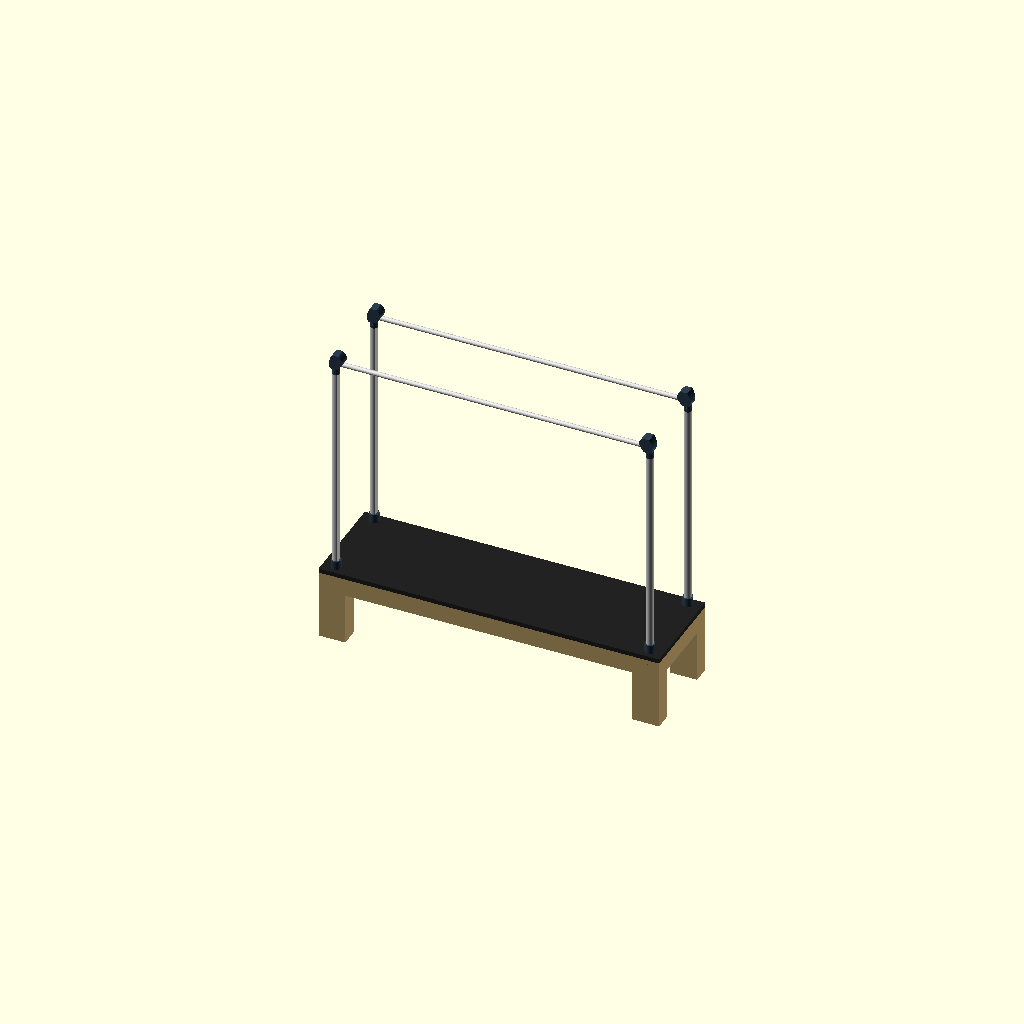
Cell 1: rendered with the file's own defaults.
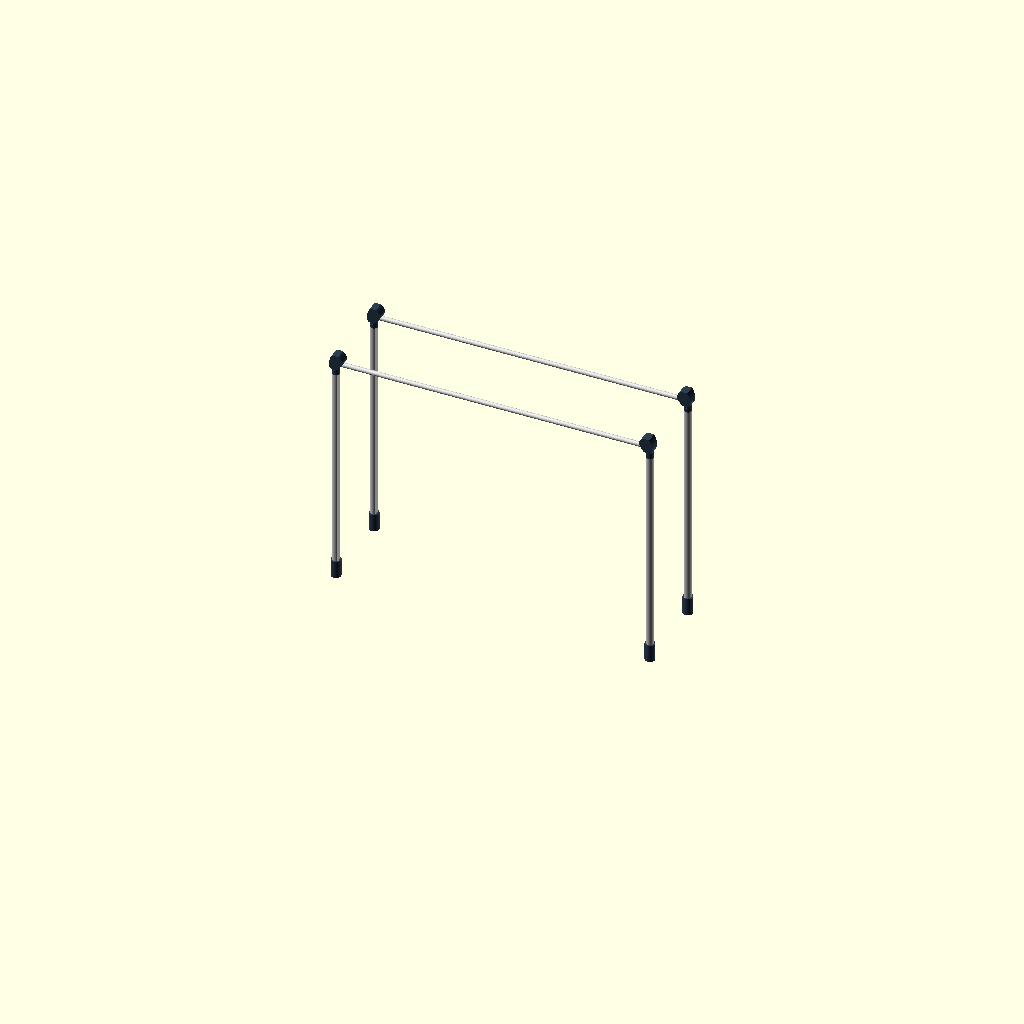
Cell 2: the same model with show_bed = false.
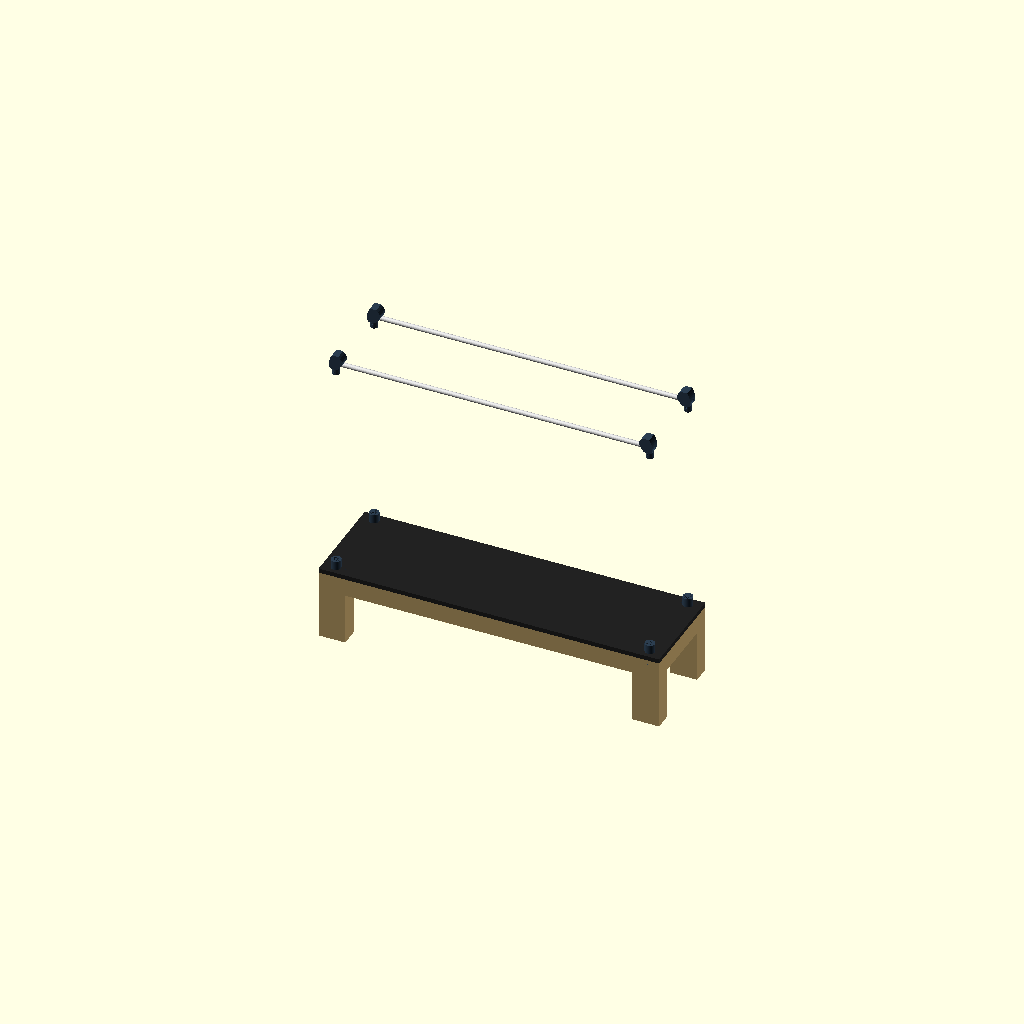
Cell 3: the same model with show_pole_bodies = false.
All cells are drawn from one camera (rotation 55°, 0°, 25°, orthographic, colour scheme Cornfield), so only the parameter changes between them.
The OpenSCAD source (pilates-reformer/PR-01-base/PR-01-base-v12.scad):
// PR-01-base-v12.scad
// Janis Product Design — Pilates Reformer with Full Tower
// Version: v12 — pole_top() Height Reduction + Profile Rounding
// Date: 2026-06-30
// Focus: Frame structure + joints only. No slider, no spring, no strap.
// Rules: rules-pr.md, rules-dimensions.md, .claude/rules-codes.md
//
// CONTEXT: v6 (one-piece continuous pole + taper) rejected by Janis (owner).
// v7 split pole into 4 SEPARATE physical components for self-assembly —
// TOP (crossbar lock/latch junction), BODY (constant-diameter D-profile
// shaft, no taper), BASE COLLAR (split-clamp sleeve to wood leg), WOOD
// SOCKET (shallow registration insert in drilled hole).
// v8 fixed crossbar seating gap + pole overshoot. v9 made pole_body() the
// full-height uniform D-profile and rebuilt pole_base_collar() as a
// split-clamp sleeve. v10 rebuilt pole_top() as an asymmetric foot/boot
// head+neck. v11 fixed the loft's elongation axis (X, toward the bore, not
// Z) — Janis confirmed v11's orientation/axis is CORRECT.
//
// Changes from v11 (Janis QA: orientation PASS, silhouette refinement only):
//   - Head height reduced 110mm → 100mm (top_boss_h 160→150mm) for a flatter,
//     more compact profile. NOTE: head_h can't be reduced much further while
//     the bore stays centered via the existing (unchanged) xbar_z formula —
//     xbar_z = bed_h + pole_h - top_boss_h*0.5 sits at the vertical midpoint
//     of the whole neck+head envelope, so shrinking head_h directly shrinks
//     the wall material below the bore. head_h=100 keeps an ~8.5mm wall below
//     the bore (was 13.5mm at head_h=110); going lower than ~head_h=99 would
//     break the bore through the bottom face. Flagged for Janis — a flatter
//     head than this would require decoupling the head's base from the
//     bore-driven envelope, out of scope for this fix.
//   - Profile silhouette rebuilt from 10 hand-picked polygon corners to two
//     cubic-Bezier-sampled curves (13 points each, 26 total) for the back
//     and front edges — produces a continuous smooth sweep instead of
//     visible straight-line facets, while keeping the same core asymmetry
//     (flat-ish back, curved front bulge, narrowing toward the bore exit).
//   - $fn raised to 64 locally inside pole_top() only (neck/bore/screw
//     cylinders) — rest of file stays at the global $fn=32 default.
//   - Bore position/diameter (33mm), neck (50mm dia, 50mm length), and the
//     2x M6 screw joint are all UNCHANGED from v11 per this prompt's scope.
//
// ⚠ Stage 1 of 2 — architecture and resizing only. Detailed quick-release
// latch/cam/lever mechanism is Stage 2 (separate future prompt) — NOT built
// here. Wall thickness around the bore kept generous so that future stage
// isn't geometrically blocked.
// ⚠ REGRESSION CHECK: no lattice/truss/wireframe geometry anywhere — body
// is a solid D-profile only (v4 removed it, v6 mistakenly reintroduced it).
// Foldable hinge geometry explicitly deferred — not built here.

// ── Global ────────────────────────────────────────────────────────────
e           = 0.01;   // epsilon — z-fight prevention
$fn         = 32;     // default resolution (use 64 for final render)

// ── Bed dimensions ────────────────────────────────────────────────────
bed_l       = 2300;   // total bed length (longitudinal) — PENDING Janis confirm
bed_w       = 670;    // total bed width — PENDING Janis confirm
bed_h       = 500;    // floor to top of bed surface — PENDING Janis confirm
leg_w       = 180;    // bed leg width — unchanged from v6
leg_t       = 120;    // bed leg depth — unchanged from v6
frame_rail_t = 60;    // bed rail thickness (wood) — PENDING
frame_rail_h = 120;   // bed rail height — PENDING

// ── Pole body — constant D-profile, NO TAPER (rules-dimensions.md v6, PR-01) ──
pole_d        = 50;   // body diameter — constant top to bottom — Janis-confirmed
pole_r        = pole_d / 2;
pole_h        = 1600;  // exposed pole height above bed surface — PENDING

// ── Pole TOP — asymmetric "foot/boot" head + neck (Stage 2 builds functional latch) ──
// Per IMG_3314 sketch: flat-ish back edge, curved front edge, wider than pole_d,
// horizontal through-bore for crossbar, neck joins pole via 2 screws (ASSY).
top_boss_h     = 150;   // total pole_top vertical envelope (neck_h + head_h) — v12: reduced 160→150mm (head_h 110→100mm) for a flatter profile, see header note on the bore-clearance floor
neck_h         = 50;    // neck length — minimum 50mm per spec, matches typical pipe-connector length
neck_d         = pole_d;  // neck diameter = pole_d exactly, no taper — Janis-confirmed
neck_r         = neck_d / 2;
head_h         = top_boss_h - neck_h;  // = 100mm (short axis — Z; v12: reduced from v11's 110mm, see header note)
head_back_w    = 40;    // head extent behind neck centerline — flat-ish back edge (unchanged from v11)
head_front_w   = 90;    // head extent in front of neck centerline — curved front edge, toward bore exit (unchanged from v11; head X total = 130mm, still the long axis vs head_h = 100mm Z)
head_depth     = 70;    // head Y-extent (lateral) — exceeds pole_d for bore wall clearance
fillet_h       = 15;    // tapered blend height at neck-to-head transition (unchanged from v11)
head_loft_steps = 12;   // v12 — number of Bezier sample steps per curve (back/front), 13 points each, 26 total — replaces v11's 10 hand-picked polygon corners for a smoother sweep
top_bore_d     = 33;    // TBD — grip_od(32) + 1mm/-0mm clearance, pending physical fit test vs real 32mm pipe
neck_screw_d       = 6.5;  // TBD — M6 clearance hole diameter, standard clearance practice
neck_screw_cb_d    = 13;   // TBD — counterbore/countersink diameter for M6 hex countersunk head
neck_screw_cb_depth = 4;   // TBD — countersink depth, pending Janis fastener confirmation

// ── Pole BASE COLLAR — split-clamp sleeve (Stage 2 = precision fit) ────
// Wraps BOTH the lower pole_body() and the top of the wood leg, spanning
// across the bed_h surface line. Split into 2 halves (front/back, cut along
// the Y centerline), joined by 3 bolt bosses per split face (6 total).
// Clamp carries the holding force — the registration pin below is
// alignment-only, not load-bearing. All values TBD — see cc_chat_log.
collar_wrap_h       = 120;            // TBD — total wrap height, split evenly above/below bed_h
collar_wall_t       = 8;              // TBD — wrap wall thickness
collar_bolt_d       = 4;              // TBD — bolt clearance hole diameter
collar_bolt_boss_d  = 10;             // TBD — boss diameter around each bolt hole
collar_id           = pole_d + 1;     // inner clearance around pole_body (0.5mm/side)
collar_od           = collar_id + 2 * collar_wall_t;
collar_z0           = bed_h - collar_wrap_h / 2;  // split roughly evenly above/below bed_h line
pin_d               = 16;             // unchanged — registration pin diameter
pin_h               = 18;             // TBD — reduced for new shallow socket, must be <= socket_depth

// ── Pole WOOD SOCKET — shallow registration insert (rules-dimensions.md v6, PR-01) ──
// Registration/alignment only — NOT load-bearing (split-clamp collar carries the holding force).
socket_od     = 60;    // ~60mm fixed-version OD — Janis-confirmed, unchanged
socket_depth  = 20;     // TBD — shallow registration depth, see cc_chat_log
socket_bore_d = pin_d + 0.5;  // bore clearance for registration pin — M-PR-1, never exact pin_d

// ── Grip bar (crossbar) ───────────────────────────────────────────────
grip_od     = 32;     // OWNER-LOCKED — do not change without Janis approval
grip_l      = bed_l - leg_w;  // pole-center to pole-center (X-axis), not bed edge to edge
grip_offset = 0;       // lateral offset from pole centerline — TBD

// ── Debug toggles ─────────────────────────────────────────────────────
show_bed           = true;
show_pole_tops     = true;
show_pole_bodies   = true;
show_base_collars  = true;
show_wood_sockets  = true;
show_crossbars     = true;

// ── Derived ───────────────────────────────────────────────────────────
surface_t   = 30;     // bed surface platform thickness

// Pole corner X positions — [front-left, front-right, rear-left, rear-right]
pole_cx = [leg_w/2, bed_l - leg_w/2, leg_w/2, bed_l - leg_w/2];
// Pole corner Y positions
pole_cy = [leg_t/2, leg_t/2, bed_w - leg_t/2, bed_w - leg_t/2];

// Crossbar Y positions — front row / rear row
xbar_y_front = pole_cy[0];
xbar_y_rear  = pole_cy[2];

// Crossbar Z — seats mid-height inside the pole_top() boss (does NOT bore through pole_body())
xbar_z = bed_h + pole_h - top_boss_h * 0.5;

// ═════════════════════════════════════════════════════════════════════
// MODULES — BED
// ═════════════════════════════════════════════════════════════════════

module bed_frame() {
    color("#C8A96E", 1.0) {
        for (i = [0:3]) {
            translate([pole_cx[i] - leg_w/2, pole_cy[i] - leg_t/2, 0])
                cube([leg_w, leg_t, bed_h - surface_t]);
        }
        translate([0, 0, bed_h - surface_t - frame_rail_h])
            cube([bed_l, frame_rail_t, frame_rail_h]);
        translate([0, bed_w - frame_rail_t, bed_h - surface_t - frame_rail_h])
            cube([bed_l, frame_rail_t, frame_rail_h]);
        translate([0, 0, bed_h - surface_t - frame_rail_h])
            cube([frame_rail_t, bed_w, frame_rail_h]);
        translate([bed_l - frame_rail_t, 0, bed_h - surface_t - frame_rail_h])
            cube([frame_rail_t, bed_w, frame_rail_h]);
    }
}

module bed_surface() {
    color("#222222", 1.0)
        translate([0, 0, bed_h - surface_t])
            cube([bed_l, bed_w, surface_t]);
}

// ═════════════════════════════════════════════════════════════════════
// MODULES — POLE COMPONENTS (4 separate, logically distinct solids)
// ═════════════════════════════════════════════════════════════════════

// pole_wood_socket() — plain cylindrical insert pushed through drilled hole in wood leg.
// Sits inside the bed leg, below pole_base_collar(). Plain cylinder, no taper, no thread.
module pole_wood_socket(cx, cy) {
    color("#888888", 1.0)
        translate([cx, cy, bed_h - socket_depth])
            cylinder(h = socket_depth, d = socket_od, $fn = 64);
}

// pole_base_collar_half() — one half of the split-clamp sleeve (front or back).
// side = +1 → back half (y >= cy seam), -1 → front half (y <= cy seam).
// Wraps both pole_body() and the wood leg top, spanning across bed_h. 3 bolt
// bosses on this half's split face — mating half carries the other 3 (6 total).
module pole_base_collar_half(cx, cy, side) {
    half_h = collar_wrap_h;
    color("#2C3E50", 1.0)
        translate([cx, cy, collar_z0])
            difference() {
                union() {
                    difference() {
                        cylinder(h = half_h, d = collar_od, $fn = 64);
                        translate([0, 0, -e])
                            cylinder(h = half_h + 2 * e, d = collar_id, $fn = 64);
                    }
                    // 3 bolt bosses along the split (seam) face, evenly spaced in height
                    for (bz = [half_h * 0.2, half_h * 0.5, half_h * 0.8])
                        translate([0, side * (collar_bolt_boss_d / 2 - e), bz])
                            rotate([90, 0, 0])
                                cylinder(h = collar_bolt_boss_d, d = collar_bolt_boss_d, $fn = 32, center = true);
                }
                // keep only this half — cut away material on the far side of the seam plane
                translate([-collar_od, side > 0 ? -collar_od : 0, -e])
                    cube([collar_od * 2, collar_od, half_h + 2 * e]);
                // bolt through-holes at the same 3 heights
                for (bz = [half_h * 0.2, half_h * 0.5, half_h * 0.8])
                    translate([0, 0, bz])
                        rotate([90, 0, 0])
                            cylinder(h = collar_bolt_boss_d * 2, d = collar_bolt_d, $fn = 32, center = true);
            }
}

// pole_base_collar() — split-clamp sleeve: 2 visually separate halves (not unioned,
// consistent with how the other pole components are kept logically separate) +
// a single registration pin protruding into the shallow pole_wood_socket().
module pole_base_collar(cx, cy) {
    pole_base_collar_half(cx, cy, 1);   // back half
    pole_base_collar_half(cx, cy, -1);  // front half
    color("#2C3E50", 1.0)
        translate([cx, cy, bed_h - pin_h])
            cylinder(h = pin_h + e, d = pin_d, $fn = 64);
}

// pole_body() — D-profile shaft, constant 50mm diameter, FULL exposed pole height
// (single uniform extrusion, no base-zone offset). No bar-insert bore — crossbar
// no longer passes through the body (that is pole_top()'s job).
// dir: front pole flat faces +X (rear); rear pole flat faces -X (front) — rules-pr.md
module pole_body(cx, cy) {
    dir = (cx < bed_l / 2) ? 1 : -1;
    cut_x0 = dir > 0 ? 0.7 * pole_r : -(pole_r + 1);
    color("#CCCCCC", 1.0)
        translate([cx, cy, bed_h])
            difference() {
                cylinder(h = pole_h - top_boss_h, r = pole_r, $fn = 64);
                translate([cut_x0, -pole_r - 1, -e])
                    cube([0.3 * pole_r + 1, pole_r * 2 + 2, pole_h + 2 * e]);
            }
}

// pole_top_neck() — cylindrical neck, diameter = pole_d exactly, joins pole_body() below.
module pole_top_neck(cx, cy, z_base) {
    translate([cx, cy, z_base])
        cylinder(h = neck_h, d = neck_d, $fn = 64);
}

// cubic_bezier() — samples a smooth point on a cubic Bezier curve through 4 (x,z)
// control points. Used by pole_top_head() to build a continuous curved sweep instead
// of straight polygon segments between hand-picked corners.
function cubic_bezier(t, p0, p1, p2, p3) =
    let(u = 1 - t)
    [ u*u*u*p0[0] + 3*u*u*t*p1[0] + 3*u*t*t*p2[0] + t*t*t*p3[0],
      u*u*u*p0[1] + 3*u*u*t*p1[1] + 3*u*t*t*p2[1] + t*t*t*p3[1] ];

// pole_top_head() — asymmetric "foot/boot" head, built via linear_extrude() of a 2D
// X-Z side-view profile (NOT a body of revolution — no d1/d2 cylinder/cone). Long axis
// runs X (toward the bore/pipe exit), short axis Z (height) — orientation confirmed
// correct by Janis in v11. v12: the back and front edges are each sampled along a
// cubic Bezier curve (head_loft_steps+1 points per edge) instead of v11's straight
// hand-picked polygon corners — produces a continuous smooth sweep, not visible
// straight-line facets. Profile is asymmetric: flat-ish back edge (negative local X),
// rounded front bulge (positive local X, toward the bore), tapered fillet_h blend out
// of the neck radius at the base instead of an instant step. dir mirrors the profile
// so the curved front faces consistently per pole position (same dir convention as
// pole_body()'s flat-face cut).
module pole_top_head(cx, cy, z_base, dir) {
    // back edge: neck base -> fillet -> full back width -> top-back (4 control points)
    back_p0 = [-neck_r,            0];
    back_p1 = [-neck_r * 1.3,      fillet_h];
    back_p2 = [-head_back_w,       head_h * 0.55];
    back_p3 = [-head_back_w * 0.3, head_h];
    // front edge: top-front -> bulge -> fillet -> neck base (4 control points)
    front_p0 = [ head_front_w * 0.35, head_h];
    front_p1 = [ head_front_w,        head_h * 0.55];
    front_p2 = [ neck_r * 1.3,         fillet_h];
    front_p3 = [ neck_r,               0];

    back_curve  = [ for (i = [0 : head_loft_steps]) cubic_bezier(i / head_loft_steps, back_p0, back_p1, back_p2, back_p3) ];
    front_curve = [ for (i = [0 : head_loft_steps]) cubic_bezier(i / head_loft_steps, front_p0, front_p1, front_p2, front_p3) ];
    head_profile = concat(back_curve, front_curve);

    translate([cx, cy, z_base])
        scale([dir, 1, 1])
            translate([0, head_depth / 2, 0])
                rotate([90, 0, 0])
                    linear_extrude(height = head_depth)
                        polygon(points = head_profile);
}

// pole_top() — asymmetric head+neck assembly (IMG_3314 sketch reference). Head sits
// atop the neck, perforated by a horizontal through-bore for the crossbar (aligned to
// the existing xbar_z, axis along X matching crossbar orientation — crossbar code itself
// is untouched), plus 2 neck screw holes for the pole ASSY joint. No latch/cam/lever
// geometry — Stage 2 scope only. Visually and parametrically distinct from
// pole_base_collar() (different params, different bolt count, different shape).
module pole_top(cx, cy) {
    $fn = 64;  // v12 — local resolution bump for this module only (neck/bore/screw cylinders); rest of file stays at the global $fn=32 default
    z0  = bed_h + pole_h - top_boss_h;  // matches pole_body()'s top (pole_body height = pole_h - top_boss_h, unchanged formula)
    dir = (cx < bed_l / 2) ? 1 : -1;
    color("#2C3E50", 1.0)
        difference() {
            union() {
                pole_top_neck(cx, cy, z0);
                pole_top_head(cx, cy, z0 + neck_h, dir);
            }
            // through-bore for crossbar — passes through the HEAD only, axis along X
            // (matches crossbar_body()'s rotate([0,90,0]) X-axis orientation), aligned
            // to the existing unmodified xbar_z
            translate([cx, cy, xbar_z])
                rotate([0, 90, 0])
                    cylinder(h = (head_back_w + head_front_w) * 2, d = top_bore_d, center = true, $fn = 48);
            // 2 neck screw holes (M6 hex countersunk clearance + countersink) — ASSY
            // joint to pole, distinct from pole_base_collar()'s 3-bolt/6-bolt split clamp
            for (sz = [z0 + neck_h * 0.3, z0 + neck_h * 0.7])
                translate([cx, cy, sz])
                    rotate([90, 0, 0]) {
                        cylinder(h = neck_d + 2 * e, d = neck_screw_d, center = true, $fn = 24);
                        translate([0, 0, neck_d / 2 - neck_screw_cb_depth])
                            cylinder(h = neck_screw_cb_depth + e, d = neck_screw_cb_d, $fn = 24);
                    }
        }
}

// ═════════════════════════════════════════════════════════════════════
// MODULES — CROSSBAR (X-axis: longitudinal along bed length)
// Seats against pole_top() junctions only — does not pass through pole_body().
// ═════════════════════════════════════════════════════════════════════

module crossbar_body(y_pos) {
    color("#DDDDDD", 1.0)
        translate([leg_w/2, y_pos, xbar_z])
            rotate([0, 90, 0])
                cylinder(h = grip_l, d = grip_od);
}

module crossbar_end_cap(x_pos, y_pos) {
    color("#AAAAAA", 1.0)
        translate([x_pos, y_pos, xbar_z])
            sphere(d = grip_od + 4);
}

// ═════════════════════════════════════════════════════════════════════
// SUB-ASSEMBLIES — 4 pole parts kept logically separate (not unioned)
// ═════════════════════════════════════════════════════════════════════

module bed_assembly() {
    if (show_bed) {
        bed_frame();
        bed_surface();
    }
}

module pole_assembly(i) {
    cx = pole_cx[i];
    cy = pole_cy[i];
    if (show_wood_sockets) pole_wood_socket(cx, cy);
    if (show_base_collars) pole_base_collar(cx, cy);
    if (show_pole_bodies)  pole_body(cx, cy);
    if (show_pole_tops)    pole_top(cx, cy);
}

module crossbar_assembly() {
    if (show_crossbars) {
        crossbar_body(xbar_y_front);
        crossbar_body(xbar_y_rear);
        crossbar_end_cap(pole_cx[0], xbar_y_front);
        crossbar_end_cap(pole_cx[1], xbar_y_front);
        crossbar_end_cap(pole_cx[2], xbar_y_rear);
        crossbar_end_cap(pole_cx[3], xbar_y_rear);
    }
}

// ═════════════════════════════════════════════════════════════════════
// FULL ASSEMBLY (combined preview render — components visually aligned,
// logically separate solids, NOT unioned into one continuous pole)
// ═════════════════════════════════════════════════════════════════════

module pr01_assembly() {
    bed_assembly();
    for (i = [0:3]) pole_assembly(i);
    crossbar_assembly();
}

// ── RENDER ────────────────────────────────────────────────────────────
pr01_assembly();
Customizer parameters (derived from the source; name, type, default, range or options):
e: number, default 0.01
bed_l: number, default 2300
bed_w: number, default 670
bed_h: number, default 500
leg_w: number, default 180
leg_t: number, default 120
frame_rail_t: number, default 60
frame_rail_h: number, default 120
pole_d: number, default 50
pole_h: number, default 1600
top_boss_h: number, default 150
neck_h: number, default 50
head_back_w: number, default 40
head_front_w: number, default 90
head_depth: number, default 70
fillet_h: number, default 15
head_loft_steps: number, default 12
top_bore_d: number, default 33
neck_screw_d: number, default 6.5
neck_screw_cb_d: number, default 13
neck_screw_cb_depth: number, default 4
collar_wrap_h: number, default 120
collar_wall_t: number, default 8
collar_bolt_d: number, default 4
collar_bolt_boss_d: number, default 10
pin_d: number, default 16
pin_h: number, default 18
socket_od: number, default 60
socket_depth: number, default 20
grip_od: number, default 32
grip_offset: number, default 0
show_bed: bool, default true
show_pole_tops: bool, default true
show_pole_bodies: bool, default true
show_base_collars: bool, default true
show_wood_sockets: bool, default true
show_crossbars: bool, default true
surface_t: number, default 30
